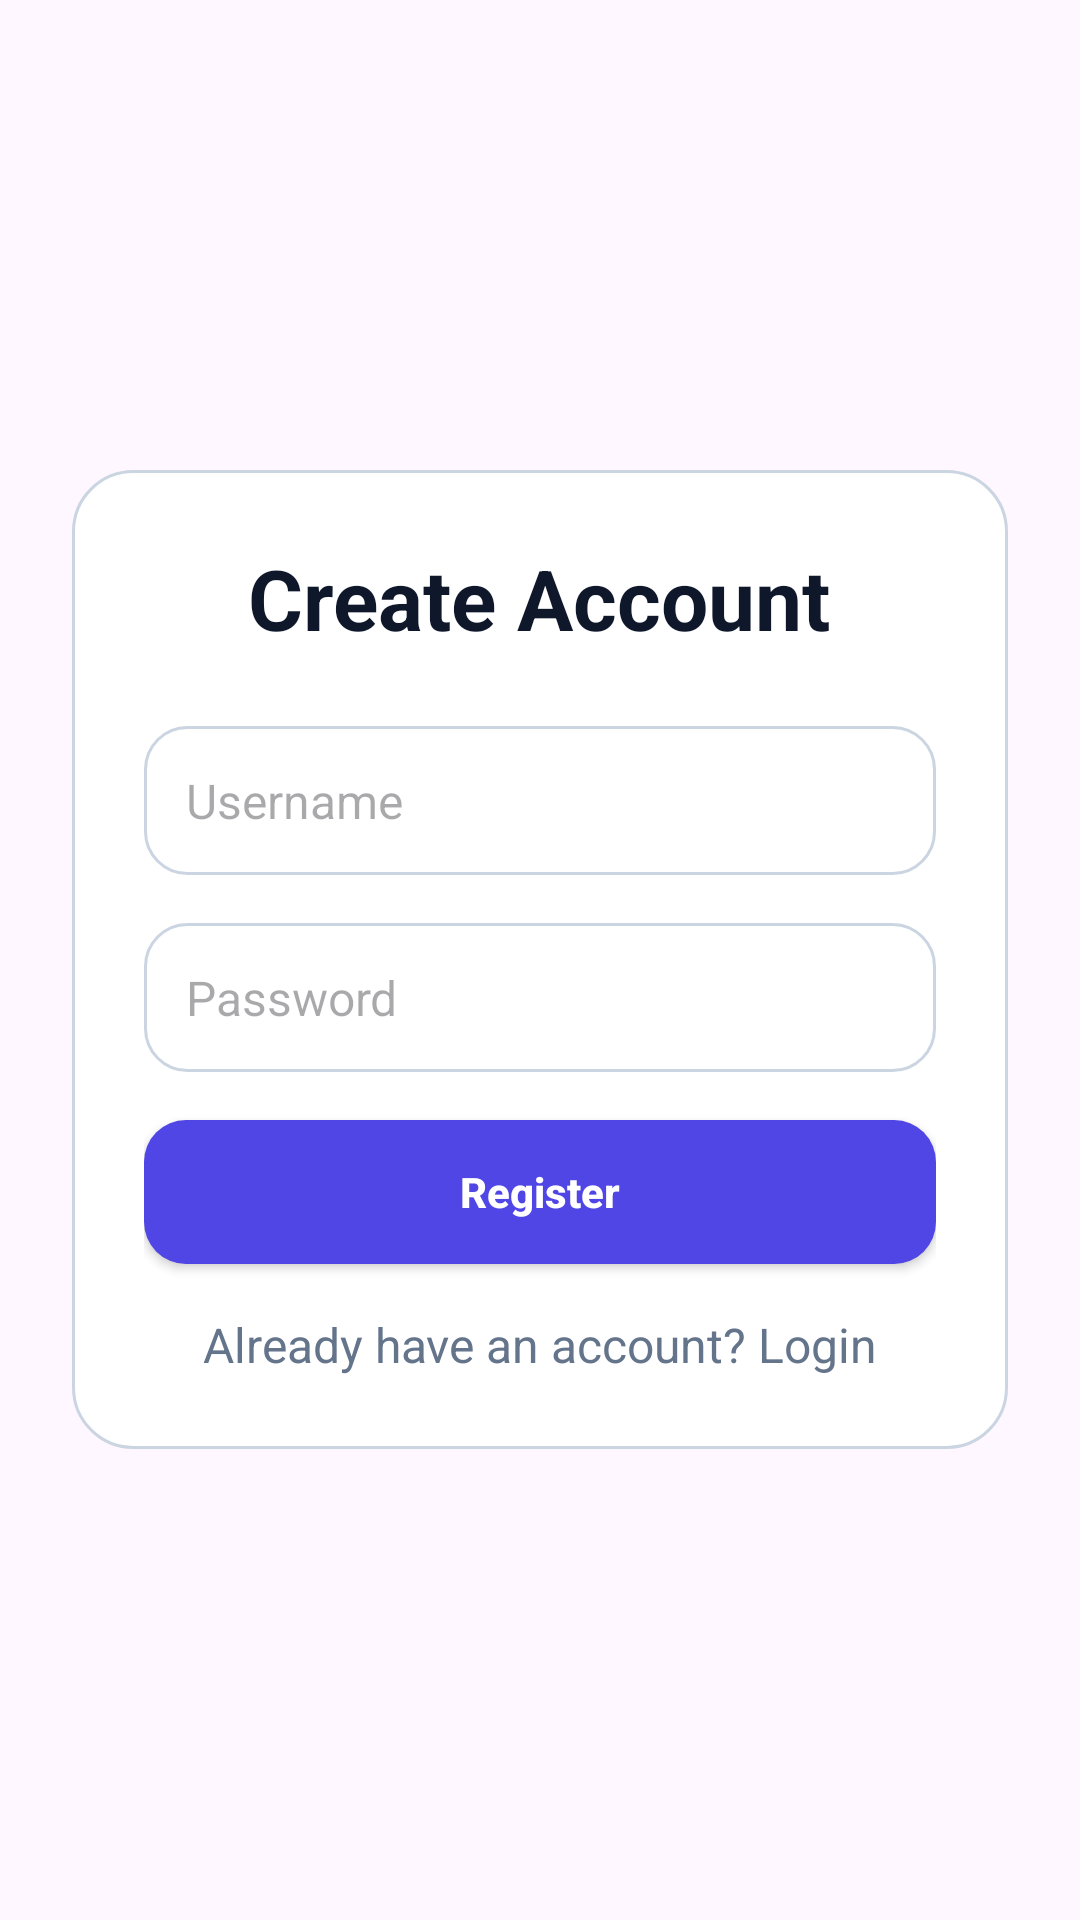

This screen was rendered from an Android layout file. Write that file and the resources it references.
<!-- AndroidManifest.xml: application theme Theme.SmartNoteOrganizer -->
<!-- res/layout/activity_register.xml -->
<?xml version="1.0" encoding="utf-8"?>
<ScrollView xmlns:android="http://schemas.android.com/apk/res/android"
    android:layout_width="match_parent"
    android:layout_height="match_parent"
    android:fillViewport="true"
    android:background="@drawable/bg_screen">

    <LinearLayout
        android:layout_width="match_parent"
        android:layout_height="match_parent"
        android:orientation="vertical"
        android:gravity="center"
        android:padding="@dimen/screen_padding">

        <LinearLayout
            android:layout_width="match_parent"
            android:layout_height="wrap_content"
            android:orientation="vertical"
            android:background="@drawable/bg_card"
            android:padding="@dimen/screen_padding">

            <TextView
                android:layout_width="wrap_content"
                android:layout_height="wrap_content"
                android:text="@string/register_title"
                style="@style/TitleText"
                android:layout_gravity="center_horizontal"
                android:layout_marginBottom="@dimen/space_large"/>

            <EditText
                android:id="@+id/etRegUsername"
                android:layout_width="match_parent"
                android:layout_height="wrap_content"
                android:hint="@string/hint_username"
                style="@style/AppInput"
                android:layout_marginBottom="@dimen/space_medium"/>

            <EditText
                android:id="@+id/etRegPassword"
                android:layout_width="match_parent"
                android:layout_height="wrap_content"
                android:hint="@string/hint_password"
                android:inputType="textPassword"
                style="@style/AppInput"
                android:layout_marginBottom="@dimen/space_medium"/>

            <Button
                android:id="@+id/btnRegister"
                android:layout_width="match_parent"
                android:layout_height="wrap_content"
                android:text="@string/btn_register"
                style="@style/AppButtonPrimary"
                android:layout_marginBottom="@dimen/space_medium"/>

            <TextView
                android:id="@+id/tvGoLogin"
                android:layout_width="wrap_content"
                android:layout_height="wrap_content"
                android:text="@string/go_login"
                style="@style/SubtitleText"
                android:layout_gravity="center_horizontal"/>

        </LinearLayout>

    </LinearLayout>
</ScrollView>
<!-- resources referenced by this layout -->
<resources>
  <dimen name="screen_padding">24dp</dimen>
  <dimen name="space_large">24dp</dimen>
  <dimen name="space_medium">16dp</dimen>
  <!-- drawable bg_card (drawable) -->
  <?xml version="1.0" encoding="utf-8"?>
  <shape xmlns:android="http://schemas.android.com/apk/res/android">
      <solid android:color="@color/surface"/>
      <corners android:radius="@dimen/card_radius"/>
      <stroke
          android:width="1dp"
          android:color="@color/border"/>
  </shape>
  <string name="btn_register">Register</string>
  <string name="go_login">Already have an account? Login</string>
  <string name="hint_password">Password</string>
  <string name="hint_username">Username</string>
  <string name="register_title">Create Account</string>
  <style name="AppButtonPrimary">
          <item name="android:background">@drawable/bg_button_primary</item>
          <item name="android:textColor">@color/white</item>
          <item name="android:textStyle">bold</item>
          <item name="android:textAllCaps">false</item>
      </style>
  <style name="AppInput">
          <item name="android:background">@drawable/bg_input</item>
          <item name="android:textSize">16sp</item>
          <item name="android:padding">14dp</item>
      </style>
  <style name="SubtitleText">
          <item name="android:textSize">16sp</item>
          <item name="android:textColor">@color/text_secondary</item>
      </style>
  <style name="TitleText">
          <item name="android:textSize">28sp</item>
          <item name="android:textStyle">bold</item>
          <item name="android:textColor">@color/text_primary</item>
      </style>
  <style name="Theme.SmartNoteOrganizer" parent="Base.Theme.SmartNoteOrganizer" />
  <color name="surface">#FFFFFF</color>
  <dimen name="card_radius">20dp</dimen>
  <color name="border">#CBD5E1</color>
  <!-- drawable bg_button_primary (drawable) -->
  <?xml version="1.0" encoding="utf-8"?>
  <shape xmlns:android="http://schemas.android.com/apk/res/android">
      <solid android:color="@color/primary"/>
      <corners android:radius="@dimen/button_radius"/>
  </shape>
  <color name="white">#FFFFFF</color>
  <!-- drawable bg_input (drawable) -->
  <?xml version="1.0" encoding="utf-8"?>
  <shape xmlns:android="http://schemas.android.com/apk/res/android">
      <solid android:color="@color/white"/>
      <corners android:radius="@dimen/input_radius"/>
      <stroke
          android:width="1dp"
          android:color="@color/border"/>
      <padding
          android:left="14dp"
          android:top="12dp"
          android:right="14dp"
          android:bottom="12dp"/>
  </shape>
  <color name="text_secondary">#64748B</color>
  <color name="text_primary">#0F172A</color>
  <style name="Base.Theme.SmartNoteOrganizer" parent="Theme.Material3.DayNight.NoActionBar">
          
          
      </style>
  <color name="primary">#4F46E5</color>
  <dimen name="button_radius">14dp</dimen>
  <dimen name="input_radius">14dp</dimen>
</resources>
